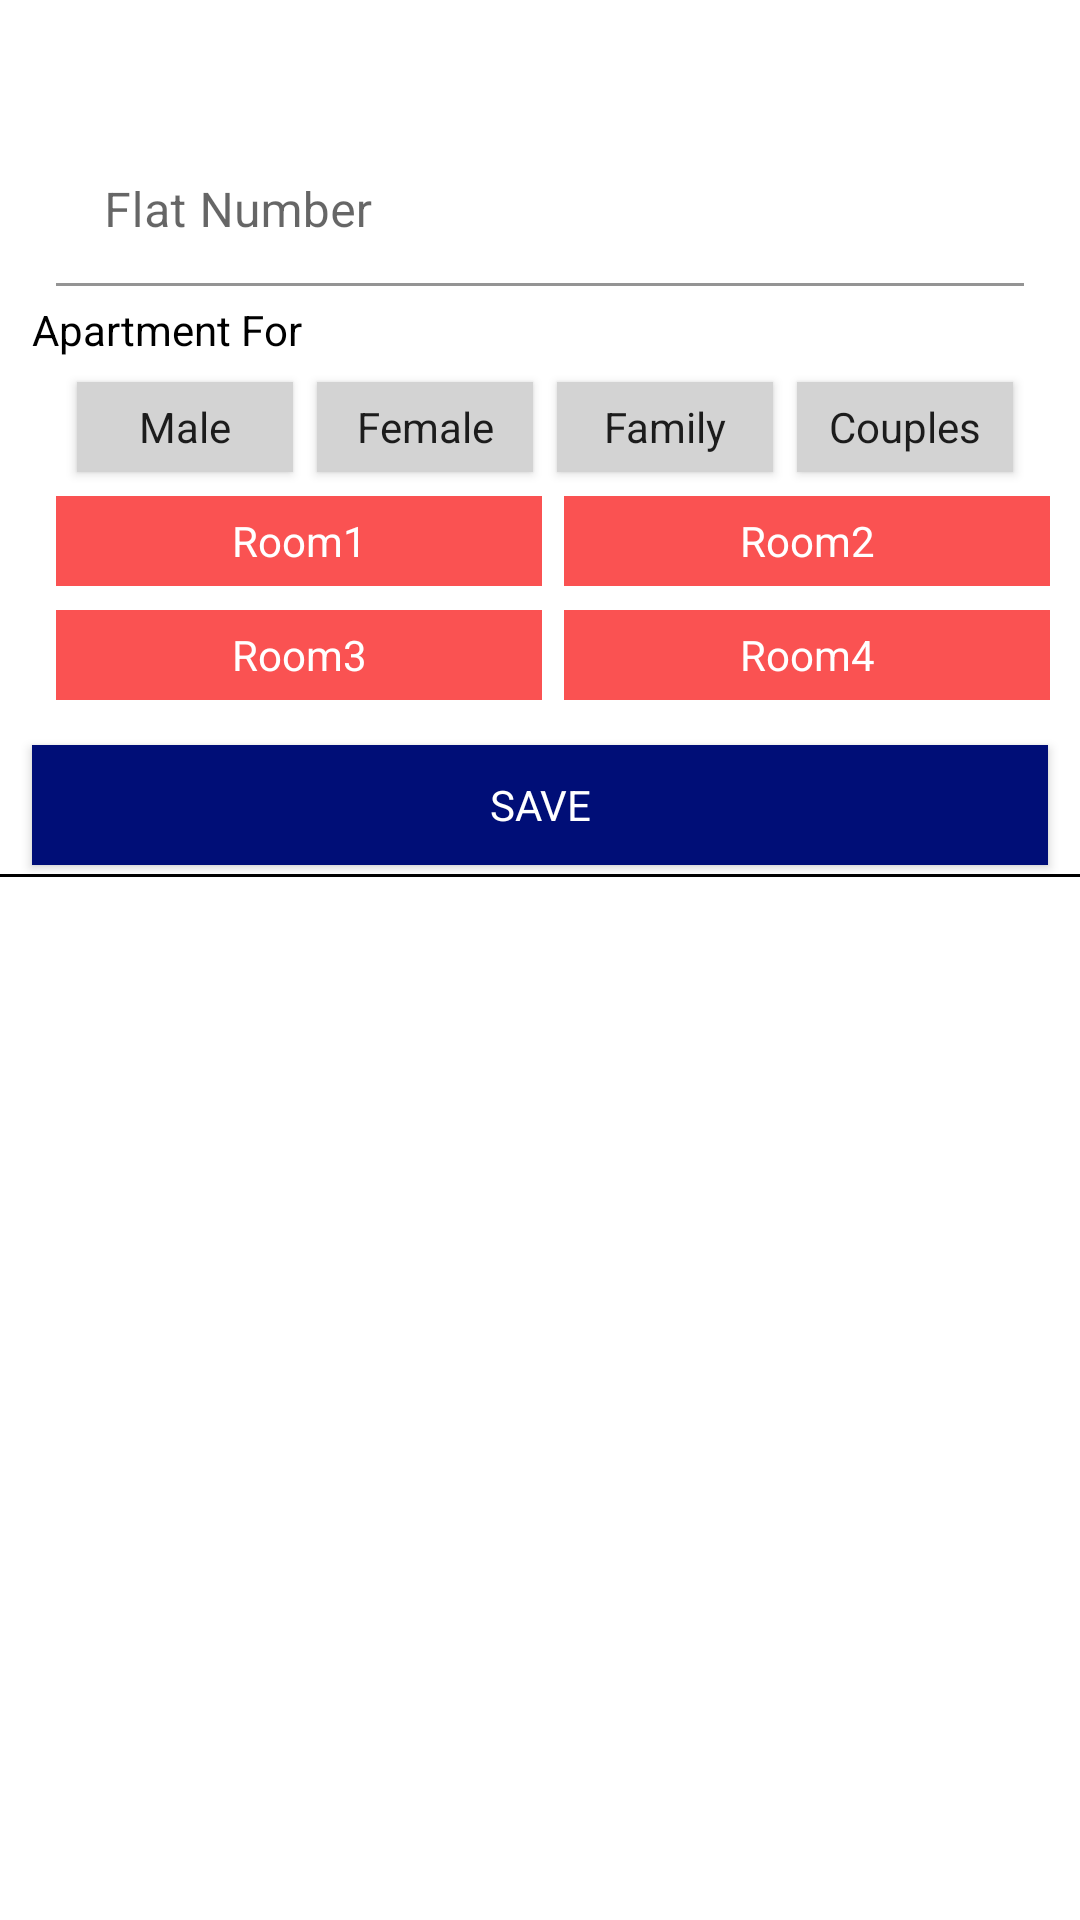

This screen was rendered from an Android layout file. Write that file and the resources it references.
<!-- AndroidManifest.xml: application theme Theme.SmartDiary -->
<!-- res/layout/fragment_availability.xml -->
<?xml version="1.0" encoding="utf-8"?>
<androidx.constraintlayout.widget.ConstraintLayout xmlns:android="http://schemas.android.com/apk/res/android"
    xmlns:app="http://schemas.android.com/apk/res-auto"
    android:layout_width="match_parent"
    android:layout_height="match_parent">

    <androidx.constraintlayout.widget.Guideline
        android:id="@+id/guideline_start"
        android:layout_width="wrap_content"
        android:layout_height="wrap_content"
        android:orientation="vertical"
        app:layout_constraintGuide_percent="0.03" />

    <androidx.constraintlayout.widget.Guideline
        android:id="@+id/guideline_end"
        android:layout_width="wrap_content"
        android:layout_height="wrap_content"
        android:orientation="vertical"
        app:layout_constraintGuide_percent="0.97" />

    <androidx.appcompat.widget.AppCompatTextView
        android:id="@+id/txtApartmentName"
        android:layout_width="@dimen/size_0dp"
        android:layout_height="wrap_content"
        android:padding="@dimen/size_8dp"
        android:textColor="@color/black"
        android:textSize="@dimen/font_18sp"
        app:layout_constraintEnd_toEndOf="@id/guideline_end"
        app:layout_constraintStart_toStartOf="@id/guideline_start"
        app:layout_constraintTop_toTopOf="parent" />

    <com.google.android.material.textfield.TextInputLayout
        android:id="@+id/txtFlat"
        android:layout_width="0dp"
        android:layout_height="@dimen/size_50dp"
        android:layout_marginStart="@dimen/size_8dp"
        android:layout_marginTop="@dimen/size_5dp"
        android:layout_marginEnd="@dimen/size_8dp"
        android:hint="@string/flat_no"
        app:layout_constraintEnd_toEndOf="@id/guideline_end"
        app:layout_constraintStart_toStartOf="@id/guideline_start"
        app:layout_constraintTop_toBottomOf="@id/txtApartmentName">

        <com.google.android.material.textfield.TextInputEditText
            android:id="@+id/edtFlat"
            android:layout_width="match_parent"
            android:layout_height="wrap_content"
            android:background="@color/c_white_1" />

    </com.google.android.material.textfield.TextInputLayout>

    <androidx.appcompat.widget.AppCompatTextView
        android:id="@+id/txtLookingFor"
        android:layout_width="0dp"
        android:layout_height="wrap_content"
        android:layout_marginTop="@dimen/size_5dp"
        android:layout_marginBottom="@dimen/size_8dp"
        android:text="Apartment For"
        android:textColor="@color/black"
        app:layout_constraintEnd_toEndOf="@id/guideline_end"
        app:layout_constraintStart_toStartOf="@id/guideline_start"
        app:layout_constraintTop_toBottomOf="@id/txtFlat" />

    <ToggleButton
        android:id="@+id/maleToggle"
        android:layout_width="0dp"
        android:layout_height="@dimen/size_30dp"
        android:layout_marginStart="@dimen/size_15dp"
        android:layout_marginTop="@dimen/size_8dp"
        android:layout_marginEnd="@dimen/size_8dp"
        android:background="@drawable/toggle_background"
        android:textAllCaps="false"
        android:textOff="Male"
        android:textOn="Male"
        app:layout_constraintStart_toStartOf="@id/guideline_start"
        app:layout_constraintTop_toBottomOf="@id/txtLookingFor"
        app:layout_constraintWidth_percent="0.2" />

    <ToggleButton
        android:id="@+id/femaleToggle"
        android:layout_width="0dp"
        android:layout_height="@dimen/size_30dp"
        android:layout_marginStart="@dimen/size_8dp"
        android:layout_marginTop="@dimen/size_8dp"
        android:layout_marginEnd="@dimen/size_8dp"
        android:background="@drawable/toggle_background"
        android:textAllCaps="false"
        android:textOff="Female"
        android:textOn="Female"
        app:layout_constraintStart_toEndOf="@id/maleToggle"
        app:layout_constraintTop_toBottomOf="@id/txtLookingFor"
        app:layout_constraintWidth_percent="0.2" />

    <ToggleButton
        android:id="@+id/familyToggle"
        android:layout_width="0dp"
        android:layout_height="@dimen/size_30dp"
        android:layout_marginStart="@dimen/size_8dp"
        android:layout_marginTop="@dimen/size_8dp"
        android:background="@drawable/toggle_background"
        android:textAllCaps="false"
        android:textOff="Family"
        android:textOn="Family"
        app:layout_constraintStart_toEndOf="@id/femaleToggle"
        app:layout_constraintTop_toBottomOf="@id/txtLookingFor"
        app:layout_constraintWidth_percent="0.2" />

    <ToggleButton
        android:id="@+id/couplesToggle"
        android:layout_width="0dp"
        android:layout_height="@dimen/size_30dp"
        android:layout_marginStart="@dimen/size_8dp"
        android:layout_marginTop="@dimen/size_8dp"
        android:background="@drawable/toggle_background"
        android:textAllCaps="false"
        android:textOff="Couples"
        android:textOn="Couples"
        app:layout_constraintStart_toEndOf="@id/familyToggle"
        app:layout_constraintTop_toBottomOf="@id/txtLookingFor"
        app:layout_constraintWidth_percent="0.2" />

    <androidx.constraintlayout.widget.Group
        android:id="@+id/lookingforGroup"
        android:layout_width="wrap_content"
        android:layout_height="wrap_content"
        android:visibility="visible"
        app:constraint_referenced_ids="txtLookingFor,maleToggle,femaleToggle,familyToggle" />

    <ToggleButton
        android:id="@+id/room1Toggle"
        android:layout_width="0dp"
        android:layout_height="@dimen/size_30dp"
        android:layout_marginStart="@dimen/size_8dp"
        android:layout_marginTop="@dimen/size_8dp"
        android:background="@drawable/toggle_flat_availability"
        android:enabled="false"
        android:textColor="@color/white"
        android:textAllCaps="false"
        android:textOff="Room1"
        android:textOn="Room1"
        app:layout_constraintStart_toStartOf="@id/guideline_start"
        app:layout_constraintTop_toBottomOf="@id/maleToggle"
        app:layout_constraintWidth_percent="0.45" />

    <ToggleButton
        android:id="@+id/room2Toggle"
        android:layout_width="0dp"
        android:layout_height="@dimen/size_30dp"
        android:layout_marginStart="@dimen/size_8dp"
        android:layout_marginTop="@dimen/size_8dp"
        android:background="@drawable/toggle_flat_availability"
        android:enabled="false"
        android:textColor="@color/white"
        android:textAllCaps="false"
        android:textOff="Room2"
        android:textOn="Room2"
        app:layout_constraintEnd_toEndOf="@id/guideline_end"
        app:layout_constraintStart_toEndOf="@id/room1Toggle"
        app:layout_constraintTop_toBottomOf="@id/maleToggle"
        app:layout_constraintWidth_percent="0.45" />

    <ToggleButton
        android:id="@+id/room3Toggle"
        android:layout_width="0dp"
        android:layout_height="@dimen/size_30dp"
        android:layout_marginStart="@dimen/size_8dp"
        android:layout_marginTop="@dimen/size_8dp"
        android:background="@drawable/toggle_flat_availability"
        android:enabled="false"
        android:textColor="@color/white"
        android:textAllCaps="false"
        android:textOff="Room3"
        android:textOn="Room3"
        app:layout_constraintStart_toStartOf="@id/guideline_start"
        app:layout_constraintTop_toBottomOf="@id/room1Toggle"
        app:layout_constraintWidth_percent="0.45" />

    <ToggleButton
        android:id="@+id/room4Toggle"
        android:layout_width="0dp"
        android:layout_height="@dimen/size_30dp"
        android:layout_marginStart="@dimen/size_8dp"
        android:layout_marginTop="@dimen/size_8dp"
        android:background="@drawable/toggle_flat_availability"
        android:enabled="false"
        android:textColor="@color/white"
        android:textAllCaps="false"
        android:textOff="Room4"
        android:textOn="Room4"
        app:layout_constraintEnd_toEndOf="@id/guideline_end"
        app:layout_constraintStart_toEndOf="@id/room3Toggle"
        app:layout_constraintTop_toBottomOf="@id/room2Toggle"
        app:layout_constraintWidth_percent="0.45" />

    <androidx.appcompat.widget.AppCompatButton
        android:id="@+id/btnSave"
        android:layout_width="@dimen/size_0dp"
        android:layout_height="@dimen/size_40dp"
        android:layout_marginTop="@dimen/size_15dp"
        android:background="@color/purple_500"
        android:text="@string/save"
        android:textColor="@color/c_white_1"
        app:layout_constraintEnd_toEndOf="@id/guideline_end"
        app:layout_constraintStart_toStartOf="@id/guideline_start"
        app:layout_constraintTop_toBottomOf="@id/room3Toggle" />

    <View
        android:layout_width="match_parent"
        android:layout_height="@dimen/size_1dp"
        android:background="@color/black"
        android:layout_marginTop="@dimen/size_3dp"
        app:layout_constraintTop_toBottomOf="@id/btnSave" />

    <androidx.recyclerview.widget.RecyclerView
        android:id="@+id/availabilityList"
        android:layout_width="@dimen/size_0dp"
        android:layout_height="@dimen/size_0dp"
        android:layout_marginTop="@dimen/size_8dp"
        app:layout_constraintBottom_toBottomOf="parent"
        app:layout_constraintEnd_toEndOf="@id/guideline_end"
        app:layout_constraintStart_toStartOf="@id/guideline_start"
        app:layout_constraintTop_toBottomOf="@id/btnSave" />

</androidx.constraintlayout.widget.ConstraintLayout>
<!-- resources referenced by this layout -->
<resources>
  <color name="black">#FF000000</color>
  <color name="c_white_1">#FFFFFF</color>
  <color name="purple_500">#000E77</color>
  <color name="white">#FFFFFFFF</color>
  <dimen name="font_18sp">18sp</dimen>
  <dimen name="size_0dp">0dp</dimen>
  <dimen name="size_15dp">15dp</dimen>
  <dimen name="size_1dp">1dp</dimen>
  <dimen name="size_30dp">30dp</dimen>
  <dimen name="size_3dp">3dp</dimen>
  <dimen name="size_40dp">40dp</dimen>
  <dimen name="size_50dp">50dp</dimen>
  <dimen name="size_5dp">5dp</dimen>
  <dimen name="size_8dp">8dp</dimen>
  <!-- drawable toggle_background (drawable) -->
  <?xml version="1.0" encoding="utf-8"?>
  <selector xmlns:android="http://schemas.android.com/apk/res/android">
      <item android:drawable="@color/c_light_gray_2" android:state_checked="false" />
      <item android:drawable="@color/purple_500" android:state_checked="true" />
  </selector>
  <!-- drawable toggle_flat_availability (drawable) -->
  <?xml version="1.0" encoding="utf-8"?>
  <selector xmlns:android="http://schemas.android.com/apk/res/android">
      <item android:drawable="@color/c_red_1" android:state_checked="false" />
      <item android:drawable="@color/c_green_1" android:state_checked="true" />
  </selector>
  <string name="flat_no">Flat Number</string>
  <string name="save">Save</string>
  <style name="Theme.SmartDiary" parent="Theme.MaterialComponents.Light.DarkActionBar">
          
          <item name="colorPrimary">@color/purple_500</item>
          <item name="colorPrimaryVariant">@color/purple_700</item>
          <item name="colorOnPrimary">@color/white</item>
          
          <item name="colorSecondary">@color/teal_200</item>
          <item name="colorSecondaryVariant">@color/teal_700</item>
          <item name="colorOnSecondary">@color/black</item>
          
          <item name="android:statusBarColor">?attr/colorPrimaryVariant</item>
          <item name="fontFamily">@font/font_medium</item>
          
      </style>
  <color name="c_light_gray_2">#d3d3d3</color>
  <color name="c_red_1">#FA5252</color>
  <color name="c_green_1">#29D65B</color>
  <color name="purple_700">#000E77</color>
  <color name="teal_200">#000E77</color>
  <color name="teal_700">#000E77</color>
</resources>
